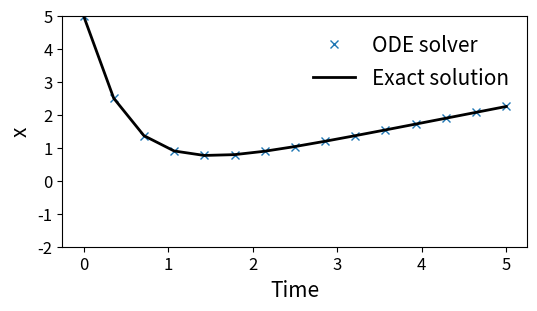
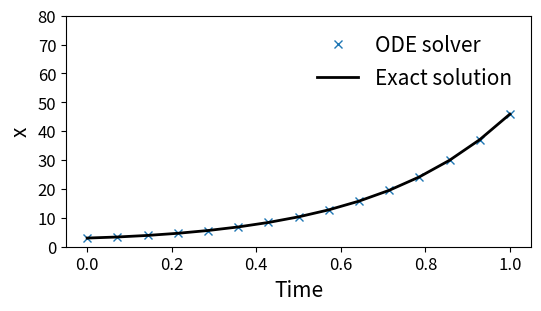

The script that saved these images, in order:
# ME:5114 Nonlinear Control in Robotics Systems
# Lecture 1: Introduction
# [redacted]

import numpy as np
import matplotlib.pyplot as plt
from scipy.integrate import odeint

print("\n")
print("------------Example 4----------")
print("\n")
# Example 4

def f4(x, t):  # RHS of ODE dx = f(x,t)
    return -2*x+t

def g(t):  # analytical solution
    return 5.25*np.exp(-2*t)+t/2.0-1/4.0

# initial condition
t0 = 0.0
x0 = [5.0]

# scipy for solving IVP
t1=5.0
n=15 # number of points
t = np.linspace(t0, t1, n) # points where the solutions are solved at
sol = odeint(f4, x0, t) # x= sol[:,0]


plt.figure(figsize=(6,3))
plt.ylim(-2, 5)
plt.plot(t, sol[:,0], 'x', label='ODE solver', linewidth =2)
plt.plot(t, g(t), 'k-', label='Exact solution', linewidth =2)
plt.legend( loc='best', scatterpoints=1,  fontsize=15, frameon=False, labelspacing=0.5)
plt.ylabel("x", size=15)
plt.xlabel('Time', size=15)
plt.xticks(fontsize=12)
plt.yticks(fontsize=12)
plt.show()


print("\n")
print("------------Example 6----------")
print("\n")
# Example 6

def f6(y, t):
    x, v = y
    return [v, 9.81-0.25/68.1*v*v]

# initial condition
t0 = 0.0
y0 = [0.0, 0.0]

# scipy for solving IVP
t1=2.0
n=11 # number of points
t = np.linspace(t0, t1, n) # points where the solutions are solved at
sol = odeint(f6, y0, t)

# list solutions
for i in range (0, n):
    print('at t = {:.2f}, x = {:.3f} and v = {:.3f}'.format(t0+(t1-t0)/(n-1)*i, sol[i,0], sol[i,1]))


print("\n")
print("------------Example 7----------")
print("\n")
# Example 7

def f7(x, t):
    x1, x2 = x
    return [x2, -x2+12*x1]

def g(t):
    return 16/7.0*np.exp(3*t)+5/7.0*np.exp(-4*t)

t0 = 0.0
x0 = [3.0, 4.0]

# scipy for solving IVP
t1=1.0
n=15 # number of points
t = np.linspace(t0, t1, n) # points where solutions are solved at
sol = odeint(f7, x0, t)

plt.figure(figsize=(6,3))
plt.ylim(0, 80)
plt.plot(t, sol[:,0], 'x', label='ODE solver', linewidth =2)
plt.plot(t, g(t), 'k-', label='Exact solution', linewidth =2)
plt.legend( loc='best', scatterpoints=1,  fontsize=15, frameon=False, labelspacing=0.5)
plt.ylabel("x", size=15)
plt.xlabel('Time', size=15)
plt.xticks(fontsize=12)
plt.yticks(fontsize=12)
plt.show()
